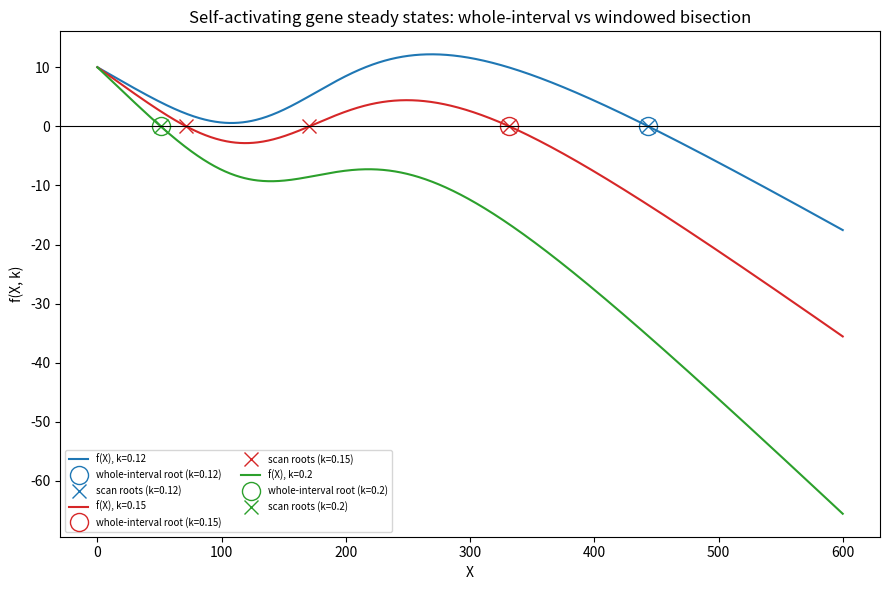

Write the Python code that produced this figure. (Note: this script raises an exception after producing the figure.)
import matplotlib
matplotlib.use("Agg")
import matplotlib.pyplot as plt
import numpy as np

# ---- Model: self-activating gene ----
# f(X, k) = basal + excitatory Hill activation - linear degradation
def f(X, k, g0=10.0, g1=45.0, Xth=200.0, n=4.0):
    hill = (X / Xth) ** n / (1.0 + (X / Xth) ** n)
    return g0 + g1 * hill - k * X

# ---- Homemade bisection root-finder ----
# Given an interval [a, b] where f changes sign, repeatedly halve it,
# keeping the half that still brackets the root, until it is tiny.
def bisection(func, a, b, k, tol=1e-10, maxit=200):
    fa = func(a, k)
    fb = func(b, k)
    if fa == 0.0:  # endpoint is exactly a root
        return a
    if fb == 0.0:
        return b
    if fa * fb > 0.0:  # no sign change -> cannot bracket a root here
        return None
    for _ in range(maxit):
        m = 0.5 * (a + b)      # midpoint
        fm = func(m, k)
        if fm == 0.0 or (b - a) < tol:  # converged
            return m
        if fa * fm < 0.0:      # root is in the left half
            b, fb = m, fm
        else:                  # root is in the right half
            a, fa = m, fm
    return 0.5 * (a + b)

# ---- Whole-interval bisection: treat [lo, hi] as a single bracket ----
def whole_interval_root(func, lo, hi, k):
    return bisection(func, lo, hi, k)  # returns at most one root

# ---- Windowed scan: split [lo, hi] into small windows and bisect ----
# each window that shows a sign change, recovering every root.
def windowed_roots(func, lo, hi, k, nwin=600, tol=1e-10):
    edges = np.linspace(lo, hi, nwin + 1)  # window boundaries
    roots = []
    for i in range(nwin):
        a, b = edges[i], edges[i + 1]
        if func(a, k) * func(b, k) <= 0.0:  # sign change in this window
            r = bisection(func, a, b, k, tol=tol)
            if r is not None:
                # avoid duplicates at shared window edges
                if not any(abs(r - rr) < 1e-6 for rr in roots):
                    roots.append(r)
    return sorted(roots)

lo, hi = 0.0, 600.0
ks = [0.12, 0.15, 0.2]

results = {}
for k in ks:
    whole = whole_interval_root(f, lo, hi, k)
    scan = windowed_roots(f, lo, hi, k)
    results[k] = (whole, scan)
    print(f"k = {k}")
    print(f"  whole-interval bisection root(s): {[round(whole, 6)] if whole is not None else []}")
    print(f"  windowed-scan roots ({len(scan)} found): {[round(r, 6) for r in scan]}")

# ---- Explicit check ----
print()
print("CHECK:")
for k in [0.12, 0.2]:
    whole, scan = results[k]
    print(f"  monostable k = {k}: whole-interval finds 1 root ({round(whole,6)}), "
          f"scan finds {len(scan)} root(s) -> agree: {len(scan) == 1}")
k = 0.15
whole, scan = results[k]
print(f"  bistable k = {k}: whole-interval finds only 1 of the roots ({round(whole,6)}), "
      f"scan finds {len(scan)} roots: {[round(r,6) for r in scan]}")

# Explanation (one sentence):
print()
print("Explanation: whole-interval bisection can only ever return one root because a single")
print("sign change over [0,600] hides the even number of interior crossings at the bistable k,")
print("so the fact that the windowed scan recovers three roots at k=0.15 (vs one at k=0.12,0.2)")
print("confirms that k=0.15 is genuinely bistable and that the scan captures roots bisection alone misses.")

# ---- Plot ----
X = np.linspace(lo, hi, 1000)
fig, ax = plt.subplots(figsize=(9, 6))
colors = {0.12: "tab:blue", 0.15: "tab:red", 0.2: "tab:green"}
for k in ks:
    ax.plot(X, f(X, k), color=colors[k], label=f"f(X), k={k}")
    whole, scan = results[k]
    if whole is not None:
        ax.plot(whole, 0.0, "o", color=colors[k], mfc="none", ms=13,
                label=f"whole-interval root (k={k})")
    ax.plot(scan, np.zeros(len(scan)), "x", color=colors[k], ms=10,
            label=f"scan roots (k={k})")
ax.axhline(0.0, color="k", lw=0.8)
ax.set_xlabel("X")
ax.set_ylabel("f(X, k)")
ax.set_title("Self-activating gene steady states: whole-interval vs windowed bisection")
ax.legend(fontsize=7, ncol=2)
fig.tight_layout()
plt.savefig("/private/tmp/claude-501/-Users-lvmy-neu-teaching-numericalR-numericalR/e8e9d206-e3a8-4079-be52-06334c0a89a5/scratchpad/eval/gen/2E.3.1_s1.png")
